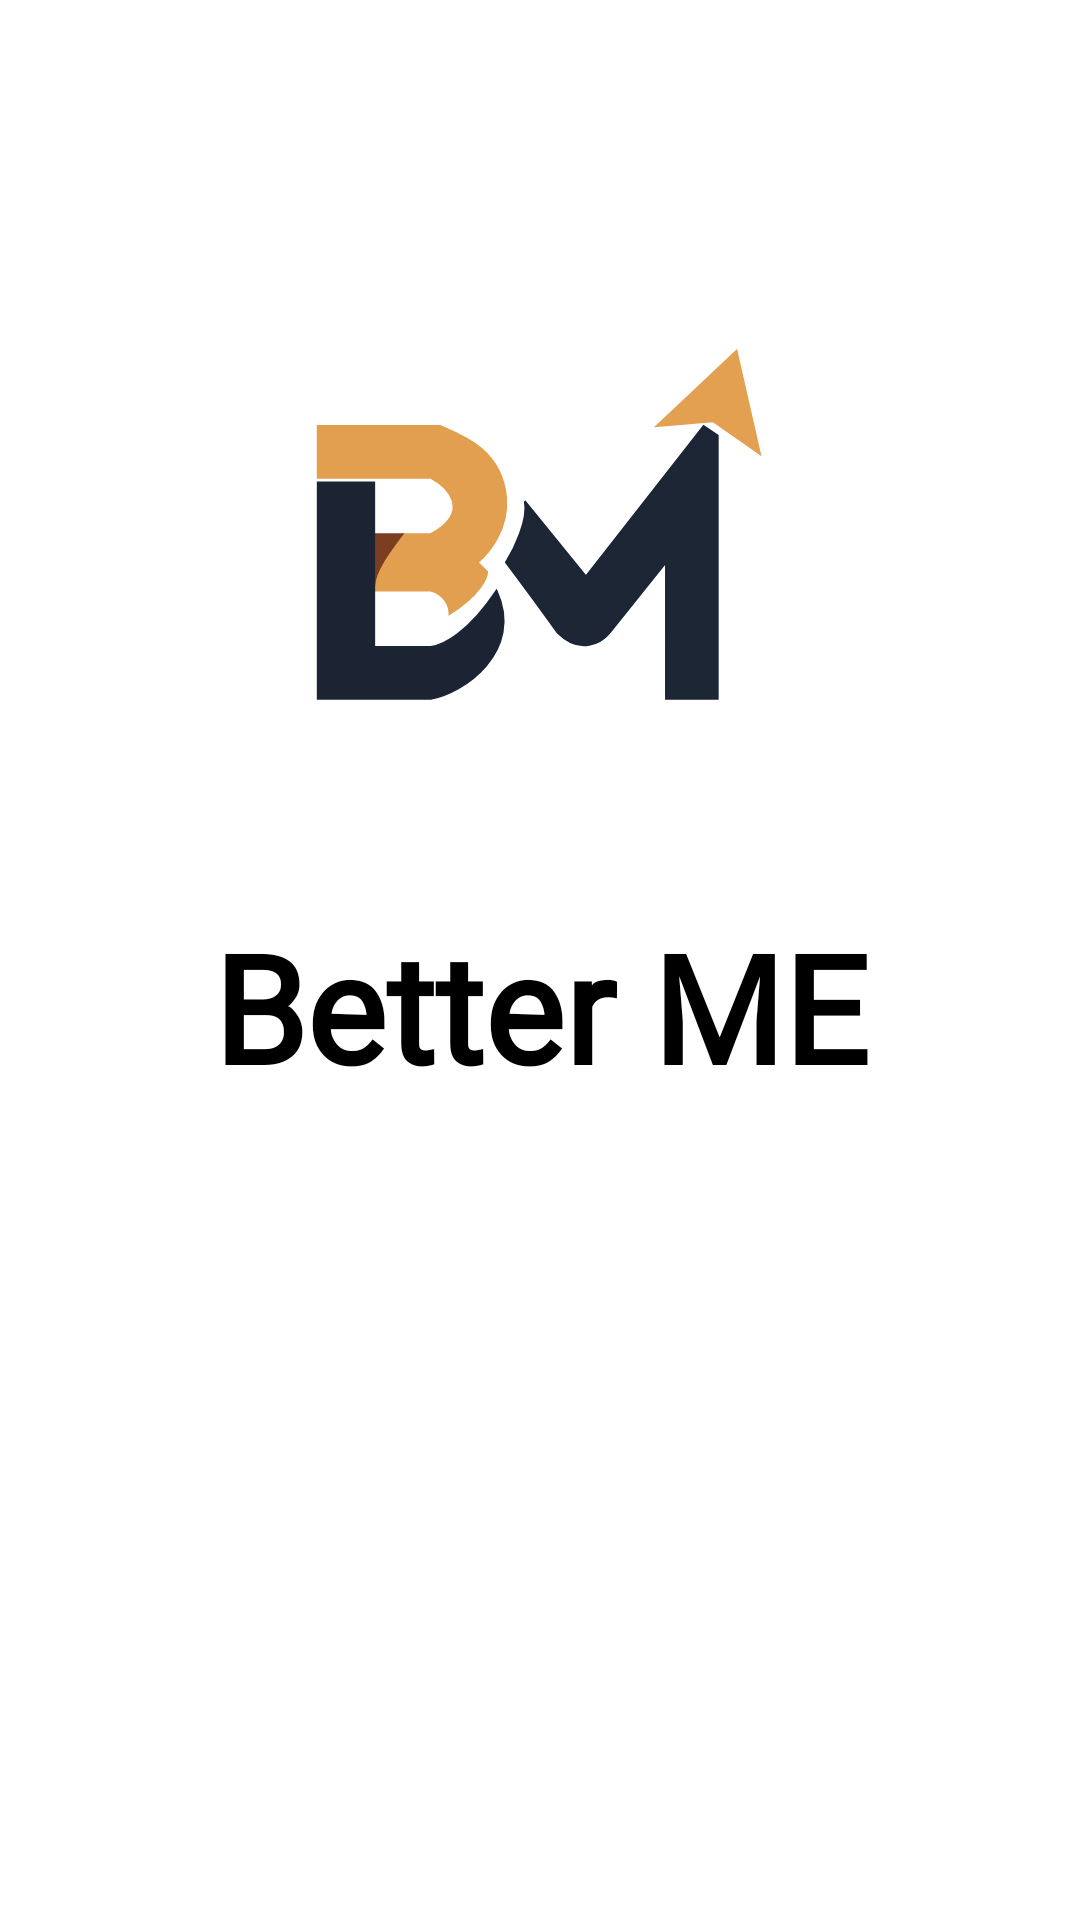

Produce the Android XML layout that renders to this screen, including the resource entries it uses.
<!-- AndroidManifest.xml: application theme Theme.Habit_app -->
<!-- res/layout/activity_splash.xml -->
<?xml version="1.0" encoding="utf-8"?>

<androidx.constraintlayout.widget.ConstraintLayout xmlns:android="http://schemas.android.com/apk/res/android"
    xmlns:app="http://schemas.android.com/apk/res-auto"
    xmlns:tools="http://schemas.android.com/tools"
    android:layout_width="match_parent"
    android:layout_height="match_parent"
    android:background="@color/white"
    tools:context=".activities.SplashActivity">

    <ImageView
        android:id="@+id/splash_logo"
        android:layout_width="150dp"
        android:layout_height="150dp"
        android:contentDescription="App Logo"
        android:src="@drawable/icon_app"
        app:layout_constraintBottom_toBottomOf="parent"
        app:layout_constraintEnd_toEndOf="parent"
        app:layout_constraintHorizontal_bias="0.498"
        app:layout_constraintStart_toStartOf="parent"
        app:layout_constraintTop_toTopOf="parent"
        app:layout_constraintVertical_bias="0.204" />

    <TextView
        android:layout_width="wrap_content"
        android:layout_height="wrap_content"
        android:layout_marginTop="52dp"
        android:fontFamily="@font/k2d"
        android:text="Better ME"
        android:textColor="@color/black"
        android:textSize="50sp"
        android:textStyle="bold"
        app:layout_constraintEnd_toEndOf="parent"
        app:layout_constraintStart_toStartOf="parent"
        app:layout_constraintTop_toBottomOf="@+id/splash_logo" />

    <ProgressBar
        android:id="@+id/splash_progress"
        android:layout_width="wrap_content"
        android:layout_height="wrap_content"
        android:layout_marginBottom="32dp"
        android:visibility="gone"
        app:layout_constraintBottom_toBottomOf="parent"
        app:layout_constraintStart_toStartOf="parent"
        app:layout_constraintEnd_toEndOf="parent"/>

</androidx.constraintlayout.widget.ConstraintLayout>
<!-- resources referenced by this layout -->
<resources>
  <color name="black">#FF000000</color>
  <color name="white">#FFFFFFFF</color>
  <!-- drawable icon_app (drawable) -->
  <vector xmlns:android="http://schemas.android.com/apk/res/android"
      android:width="120dp"
      android:height="95dp"
      android:viewportWidth="120"
      android:viewportHeight="95">
    <path
        android:pathData="M1,34.88V21.08H33.63C39.48,23.59 49.94,27.35 51.19,39.9C52.09,48.89 46.17,55.38 43.66,57.47L46.17,59.98C46.17,61.65 44.17,66.25 36.14,71.27C36.14,67.25 32.79,65.41 31.12,65H16.06C16.06,59.98 21.08,52.87 23.59,49.94H31.12C42.16,43.92 35.72,37.39 31.12,34.88H1Z"
        android:strokeWidth="0.5"
        android:fillColor="#E29F4F"
        android:strokeColor="#E29F4E"/>
    <path
        android:pathData="M23.59,49.94H16.06V63.74C16.06,59.73 21.08,53.28 23.59,49.94Z"
        android:strokeWidth="0.5"
        android:fillColor="#7C3E21"
        android:strokeColor="#7D3E20"/>
    <path
        android:pathData="M1,93.86V36.14H16.06V80.05H31.12C34.46,79.64 41.15,76.29 48.68,65C56.21,81.31 39.48,92.6 31.12,93.86H1Z"
        android:strokeWidth="0.5"
        android:fillColor="#1C2434"
        android:strokeColor="#1C2534"/>
    <path
        android:pathData="M72.52,61.23L56.21,41.15C57.22,46.17 53.28,54.12 51.19,57.47C53.7,60.81 59.98,69.26 65,76.29C71.02,82.31 76.71,78.8 78.8,76.29L93.86,57.47V93.86H107.66V23.59L103.89,21.08L72.52,61.23Z"
        android:strokeWidth="0.5"
        android:fillColor="#1C2635"
        android:strokeColor="#1C2535"/>
    <path
        android:pathData="M112.68,1L91.35,21.08L106.41,19.82L118.95,28.61L112.68,1Z"
        android:strokeWidth="0.5"
        android:fillColor="#E3A051"
        android:strokeColor="#E3A050"/>
  </vector>
  <style name="Theme.Habit_app" parent="Base.Theme.Habit_app">
          <item name="android:statusBarColor">@color/white</item>
          <item name="android:windowLightStatusBar">true</item>
      </style>
      &gt;
  <style name="Base.Theme.Habit_app" parent="Theme.MaterialComponents.DayNight.NoActionBar">
          
          
      </style>
</resources>
